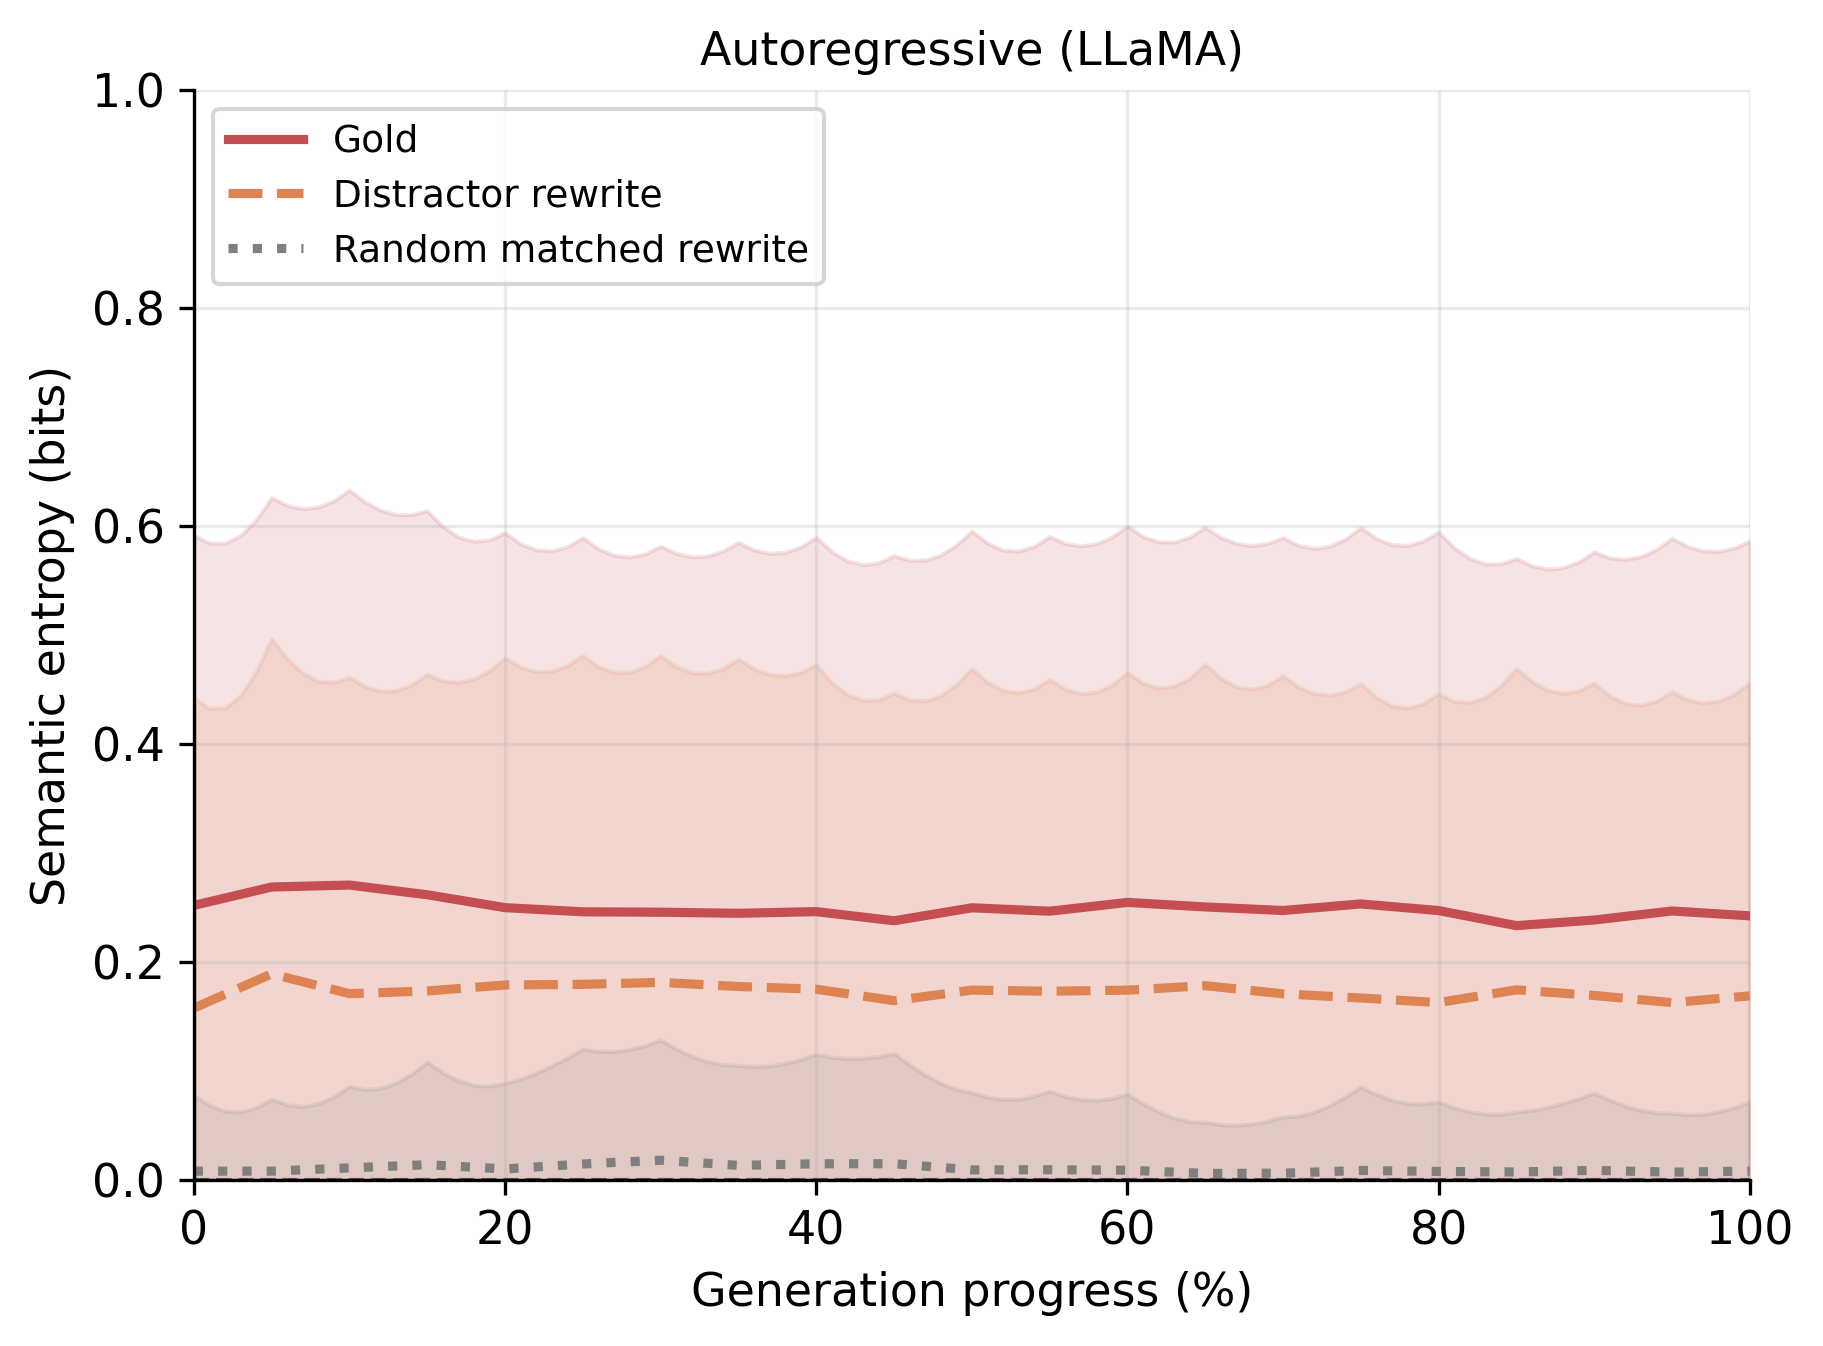

Data behind this chart, as committed beside it:
panel, series, progress_pct, mean_entropy, std_entropy, band_entropy, num_examples
Autoregressive (LLaMA), gold, 0.0, 0.252, 0.3396, 0.3396, 543
Autoregressive (LLaMA), gold, 1.0, 0.2554, 0.329, 0.329, 543
Autoregressive (LLaMA), gold, 2.0, 0.2588, 0.3255, 0.3255, 543
Autoregressive (LLaMA), gold, 3.0, 0.2622, 0.3292, 0.3292, 543
Autoregressive (LLaMA), gold, 4.0, 0.2655, 0.34, 0.34, 543
Autoregressive (LLaMA), gold, 5.0, 0.2689, 0.3571, 0.3571, 543
Autoregressive (LLaMA), gold, 6.0, 0.2693, 0.3496, 0.3496, 543
Autoregressive (LLaMA), gold, 7, 0.2696, 0.3464, 0.3464, 543
Autoregressive (LLaMA), gold, 8.0, 0.27, 0.3475, 0.3475, 543
Autoregressive (LLaMA), gold, 9.0, 0.2703, 0.3529, 0.3529, 543
Autoregressive (LLaMA), gold, 10.0, 0.2707, 0.3624, 0.3624, 543
Autoregressive (LLaMA), gold, 11.0, 0.2689, 0.3531, 0.3531, 543
Autoregressive (LLaMA), gold, 12.0, 0.2671, 0.3473, 0.3473, 543
Autoregressive (LLaMA), gold, 13.0, 0.2654, 0.3453, 0.3453, 543
Autoregressive (LLaMA), gold, 14, 0.2636, 0.3469, 0.3469, 543
Autoregressive (LLaMA), gold, 15.0, 0.2618, 0.3523, 0.3523, 543
Autoregressive (LLaMA), gold, 16.0, 0.2594, 0.3402, 0.3402, 543
Autoregressive (LLaMA), gold, 17.0, 0.2571, 0.3331, 0.3331, 543
Autoregressive (LLaMA), gold, 18.0, 0.2547, 0.3313, 0.3313, 543
Autoregressive (LLaMA), gold, 19.0, 0.2523, 0.335, 0.335, 543
Autoregressive (LLaMA), gold, 20.0, 0.25, 0.3439, 0.3439, 543
Autoregressive (LLaMA), gold, 21.0, 0.2492, 0.3346, 0.3346, 543
Autoregressive (LLaMA), gold, 22.0, 0.2485, 0.3298, 0.3298, 543
Autoregressive (LLaMA), gold, 23.0, 0.2477, 0.3296, 0.3296, 543
Autoregressive (LLaMA), gold, 24.0, 0.2469, 0.3342, 0.3342, 543
Autoregressive (LLaMA), gold, 25.0, 0.2462, 0.3432, 0.3432, 543
Autoregressive (LLaMA), gold, 26.0, 0.2461, 0.3331, 0.3331, 543
Autoregressive (LLaMA), gold, 27.0, 0.246, 0.3272, 0.3272, 543
Autoregressive (LLaMA), gold, 28, 0.2459, 0.3257, 0.3257, 543
Autoregressive (LLaMA), gold, 29, 0.2459, 0.3286, 0.3286, 543
Autoregressive (LLaMA), gold, 30.0, 0.2458, 0.3359, 0.3359, 543
Autoregressive (LLaMA), gold, 31.0, 0.2456, 0.3293, 0.3293, 543
Autoregressive (LLaMA), gold, 32.0, 0.2454, 0.3264, 0.3264, 543
Autoregressive (LLaMA), gold, 33.0, 0.2452, 0.3273, 0.3273, 543
Autoregressive (LLaMA), gold, 34.0, 0.245, 0.332, 0.332, 543
Autoregressive (LLaMA), gold, 35.0, 0.2448, 0.3403, 0.3403, 543
Autoregressive (LLaMA), gold, 36.0, 0.2451, 0.3329, 0.3329, 543
Autoregressive (LLaMA), gold, 37.0, 0.2454, 0.3295, 0.3295, 543
Autoregressive (LLaMA), gold, 38.0, 0.2457, 0.3302, 0.3302, 543
Autoregressive (LLaMA), gold, 39.0, 0.246, 0.3349, 0.3349, 543
Autoregressive (LLaMA), gold, 40.0, 0.2463, 0.3435, 0.3435, 543
Autoregressive (LLaMA), gold, 41.0, 0.2447, 0.3319, 0.3319, 543
Autoregressive (LLaMA), gold, 42.0, 0.243, 0.3251, 0.3251, 543
Autoregressive (LLaMA), gold, 43.0, 0.2413, 0.3233, 0.3233, 543
Autoregressive (LLaMA), gold, 44.0, 0.2396, 0.3267, 0.3267, 543
Autoregressive (LLaMA), gold, 45.0, 0.2379, 0.3349, 0.3349, 543
Autoregressive (LLaMA), gold, 46.0, 0.2403, 0.3283, 0.3283, 543
Autoregressive (LLaMA), gold, 47.0, 0.2427, 0.3261, 0.3261, 543
Autoregressive (LLaMA), gold, 48.0, 0.2451, 0.3284, 0.3284, 543
Autoregressive (LLaMA), gold, 49.0, 0.2475, 0.335, 0.335, 543
Autoregressive (LLaMA), gold, 50.0, 0.2498, 0.3458, 0.3458, 543
Autoregressive (LLaMA), gold, 51.0, 0.2492, 0.3351, 0.3351, 543
Autoregressive (LLaMA), gold, 52.0, 0.2486, 0.3294, 0.3294, 543
Autoregressive (LLaMA), gold, 53.0, 0.248, 0.329, 0.329, 543
Autoregressive (LLaMA), gold, 54.0, 0.2473, 0.3339, 0.3339, 543
Autoregressive (LLaMA), gold, 55, 0.2467, 0.3438, 0.3438, 543
Autoregressive (LLaMA), gold, 56, 0.2483, 0.3358, 0.3358, 543
Autoregressive (LLaMA), gold, 57, 0.2499, 0.3319, 0.3319, 543
Autoregressive (LLaMA), gold, 58, 0.2515, 0.3322, 0.3322, 543
Autoregressive (LLaMA), gold, 59.0, 0.2532, 0.3367, 0.3367, 543
... 243 more rows
